Labelled photos from "classification", an image-classification folder in DylanHughes02/fruit-detection-project. The possible labels are: apple, banana, orange, pear.

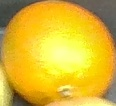
Label: orange

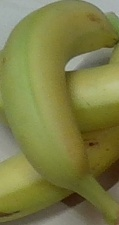
Label: banana

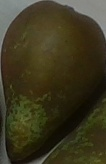
Label: pear

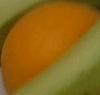
Label: orange

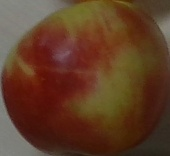
Label: apple

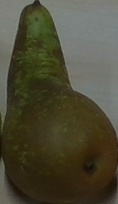
Label: pear
